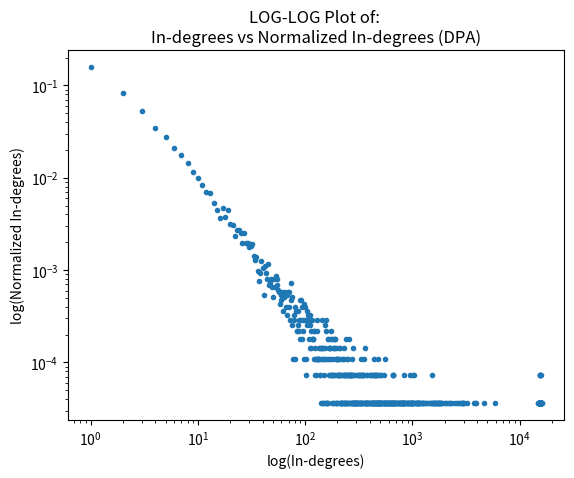

Write the Python code that produced this figure.
from numpy import *
import matplotlib.pyplot as mplot
"""
Provided code for application portion of module 1

Helper class for implementing efficient version
of DPA algorithm
"""

# general imports
import random


class DPATrial:
    """
    Simple class to encapsulate optimized trials for DPA algorithm

    Maintains a list of node numbers with multiple instances of each number.
    The number of instances of each node number are
    in the same proportion as the desired probabilities

    Uses random.choice() to select a node number from this list for each trial.
    """

    def __init__(self, num_nodes):
        """
        Initialize a DPATrial object corresponding to a
        complete graph with num_nodes nodes

        Note the initial list of node numbers has num_nodes copies of
        each node number
        """
        self._num_nodes = num_nodes
        self._node_numbers = [node for node in range(num_nodes) for dummy_idx in range(num_nodes)]

    def get_num_nodes(self):
        return self._num_nodes

    def get_node_numbers(self):
        return self._node_numbers


    def run_trial(self, num_nodes):
        """
        Conduct num_node trials using by applying random.choice()
        to the list of node numbers

        Updates the list of node numbers so that the number of instances of
        each node number is in the same ratio as the desired probabilities

        Returns:
        Set of nodes
        """

        # compute the neighbors for the newly-created node
        new_node_neighbors = set()
        for dummy_idx in range(num_nodes):
            new_node_neighbors.add(random.choice(self._node_numbers))

        # update the list of node numbers so that each node number
        # appears in the correct ratio
        self._node_numbers.append(self._num_nodes)
        self._node_numbers.extend(list(new_node_neighbors))

        #update the number of nodes
        self._num_nodes += 1
        return new_node_neighbors

def make_complete_graph(num_nodes):
    """
    Creates a complete directed graph

    Arguments:
    num_nodes(int): the number of nodes used to create the graph

    Returns:
    graph(dictionary): dictionary representation of complete directed graph
    """

    graph = {}
    for node in range(num_nodes):
        # start at first node
        adjacent_nodes = set()
        # create an empty set of adjacent nodes that corresponds to current node
        for adj_node in range(num_nodes):
            # find all adjacent nodes
            if adj_node != node:
                adjacent_nodes.add(adj_node)
                # add adjacent node to set
        graph[node] = adjacent_nodes
        # add adjacent note set to dictionary

    return graph

def compute_in_degrees(digraph):
    """
    Computes the number of in-degrees for each node

    Arguments:
    digraph(dictionary): the directed graph being processed

    Returns:
    result_dict(dictionary): new dictionary corresponding to in-degrees of nodes
    """
    result_dict = {}

    for node in digraph:
        # create a dictionary with same nodes as digraph
        result_dict[node] = 0
        # set all nodes to 0

    for node in digraph:
        for adjacent_nodes in digraph[node]:
            result_dict[adjacent_nodes] += 1
            # add 1 for every occurrence of the adjacent node

    return result_dict

def in_degree_distribution(digraph):
    """
    Computes the in-degree distribution for all nodes with at least one edge

    Arguments:
    digraph(dictionary): the directed graph being processed

    Returns:
    result_dict: new dictionary corresponding to the in-degree distribution of nodes
    """

    in_degrees = compute_in_degrees(digraph)

    # first determine the number of in-degrees
    result_dict = dict()

    for node in in_degrees:
        if in_degrees[node] in result_dict:
            # if node IS in new dictionary
            result_dict[in_degrees[node]] += 1
            # add 1 for every occurrence of that particular in-degree
        else:
            # if node is NOT in new dictionary
            result_dict[in_degrees[node]] = 1
            # initialize it and add 1
    return result_dict


def normalize_distribution(digraph):
    dist = in_degree_distribution(digraph)
    result = {}

    size = 0
    for node in dist:
        size += dist[node]

    for node in dist:
        if node != 0:
            result[node] = dist[node] / size

    return result


def DPA_alg(n, m):
    DPA_obj = DPATrial(m)
    print(DPA_obj.get_num_nodes())

    result = make_complete_graph(m)
    print(result)

    for i in range(m, n):
        node_neighbors = DPA_obj.run_trial(m)
        for j in node_neighbors:
            result[i] = node_neighbors

    return result



graph = DPA_alg(27700, 100)

norm = normalize_distribution(graph)

mplot.loglog([float(k) for k in norm.keys()], [float(v) for v in norm.values()], linestyle = "None", marker = ".")
mplot.title("LOG-LOG Plot of: \nIn-degrees vs Normalized In-degrees (DPA)")
mplot.ylabel("log(Normalized In-degrees)")
mplot.xlabel("log(In-degrees)")
#mplot.savefig("Log-Log Plot of In-degrees vs Normalized In-degrees.png")
mplot.show()